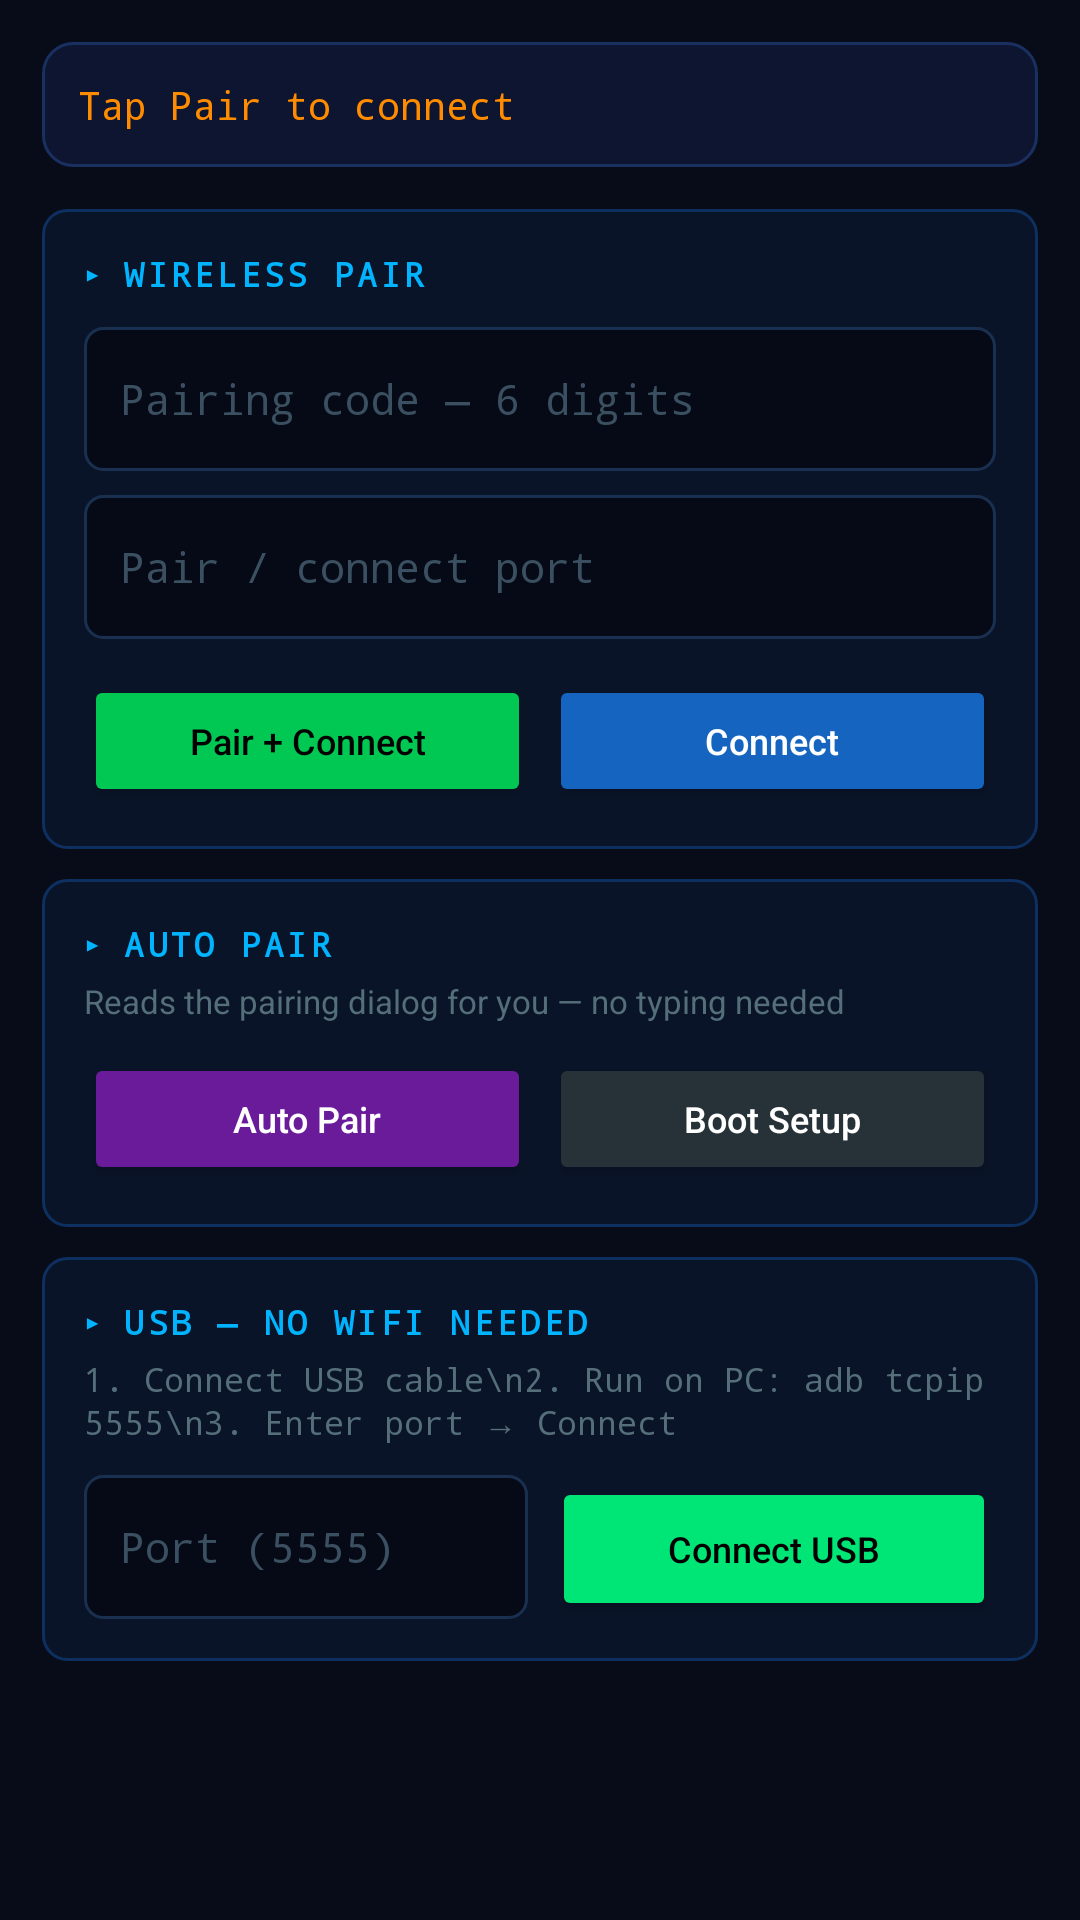

Write the Android layout XML for this screen, with the resource values it uses.
<!-- AndroidManifest.xml: application theme Theme.WorkManager -->
<!-- res/layout/fragment_connect.xml -->
<?xml version="1.0" encoding="utf-8"?>
<androidx.core.widget.NestedScrollView xmlns:android="http://schemas.android.com/apk/res/android"
    android:layout_width="match_parent"
    android:layout_height="match_parent"
    android:background="#080c18"
    android:fillViewport="true">

    <LinearLayout
        android:layout_width="match_parent"
        android:layout_height="wrap_content"
        android:orientation="vertical"
        android:padding="14dp">

        
        <TextView
            android:id="@+id/statusText"
            android:layout_width="match_parent"
            android:layout_height="wrap_content"
            android:text="Tap Pair to connect"
            android:textSize="13sp"
            android:textColor="#ff8c00"
            android:fontFamily="monospace"
            android:padding="12dp"
            android:background="@drawable/bg_card"
            android:layout_marginBottom="14dp" />

        
        <LinearLayout
            android:layout_width="match_parent"
            android:layout_height="wrap_content"
            android:orientation="vertical"
            android:background="@drawable/bg_section"
            android:padding="14dp"
            android:layout_marginBottom="10dp">

            <TextView
                android:layout_width="match_parent"
                android:layout_height="wrap_content"
                android:text="▸ WIRELESS PAIR"
                android:textColor="#00b4ff"
                android:textSize="11sp"
                android:fontFamily="monospace"
                android:letterSpacing="0.10"
                android:textStyle="bold"
                android:layout_marginBottom="10dp" />

            <EditText
                android:id="@+id/pairCodeInput"
                android:layout_width="match_parent"
                android:layout_height="48dp"
                android:hint="Pairing code — 6 digits"
                android:inputType="number"
                android:textColor="#c8d8e8"
                android:textColorHint="#3a5060"
                android:textSize="14sp"
                android:fontFamily="monospace"
                android:background="@drawable/bg_input"
                android:paddingStart="12dp"
                android:paddingEnd="12dp"
                android:layout_marginBottom="8dp" />

            <EditText
                android:id="@+id/pairPortInput"
                android:layout_width="match_parent"
                android:layout_height="48dp"
                android:hint="Pair / connect port"
                android:inputType="number"
                android:textColor="#c8d8e8"
                android:textColorHint="#3a5060"
                android:textSize="14sp"
                android:fontFamily="monospace"
                android:background="@drawable/bg_input"
                android:paddingStart="12dp"
                android:paddingEnd="12dp"
                android:layout_marginBottom="12dp" />

            <LinearLayout
                android:layout_width="match_parent"
                android:layout_height="wrap_content"
                android:orientation="horizontal">

                <Button
                    android:id="@+id/btnPair"
                    android:layout_width="0dp"
                    android:layout_height="44dp"
                    android:layout_weight="1"
                    android:text="Pair + Connect"
                    android:textAllCaps="false"
                    android:textSize="12sp"
                    android:textColor="#000"
                    android:backgroundTint="#00c853"
                    android:layout_marginEnd="6dp" />

                <Button
                    android:id="@+id/btnConnect"
                    android:layout_width="0dp"
                    android:layout_height="44dp"
                    android:layout_weight="1"
                    android:text="Connect"
                    android:textAllCaps="false"
                    android:textSize="12sp"
                    android:textColor="#fff"
                    android:backgroundTint="#1565c0" />
            </LinearLayout>
        </LinearLayout>

        
        <LinearLayout
            android:layout_width="match_parent"
            android:layout_height="wrap_content"
            android:orientation="vertical"
            android:background="@drawable/bg_section"
            android:padding="14dp"
            android:layout_marginBottom="10dp">

            <TextView
                android:layout_width="match_parent"
                android:layout_height="wrap_content"
                android:text="▸ AUTO PAIR"
                android:textColor="#00b4ff"
                android:textSize="11sp"
                android:fontFamily="monospace"
                android:letterSpacing="0.10"
                android:textStyle="bold"
                android:layout_marginBottom="4dp" />

            <TextView
                android:layout_width="match_parent"
                android:layout_height="wrap_content"
                android:text="Reads the pairing dialog for you — no typing needed"
                android:textColor="#546e7a"
                android:textSize="11sp"
                android:layout_marginBottom="10dp" />

            <LinearLayout
                android:layout_width="match_parent"
                android:layout_height="wrap_content"
                android:orientation="horizontal">

                <Button
                    android:id="@+id/btnFloatingPair"
                    android:layout_width="0dp"
                    android:layout_height="44dp"
                    android:layout_weight="1"
                    android:text="Auto Pair"
                    android:textAllCaps="false"
                    android:textSize="12sp"
                    android:textColor="#fff"
                    android:backgroundTint="#6a1b9a"
                    android:layout_marginEnd="6dp" />

                <Button
                    android:id="@+id/btnBootHelp"
                    android:layout_width="0dp"
                    android:layout_height="44dp"
                    android:layout_weight="1"
                    android:text="Boot Setup"
                    android:textAllCaps="false"
                    android:textSize="12sp"
                    android:textColor="#fff"
                    android:backgroundTint="#263238" />
            </LinearLayout>
        </LinearLayout>

        
        <LinearLayout
            android:layout_width="match_parent"
            android:layout_height="wrap_content"
            android:orientation="vertical"
            android:background="@drawable/bg_section"
            android:padding="14dp">

            <TextView
                android:layout_width="match_parent"
                android:layout_height="wrap_content"
                android:text="▸ USB — NO WIFI NEEDED"
                android:textColor="#00b4ff"
                android:textSize="11sp"
                android:fontFamily="monospace"
                android:letterSpacing="0.10"
                android:textStyle="bold"
                android:layout_marginBottom="4dp" />

            <TextView
                android:layout_width="match_parent"
                android:layout_height="wrap_content"
                android:text="1. Connect USB cable\n2. Run on PC: adb tcpip 5555\n3. Enter port → Connect"
                android:textColor="#546e7a"
                android:textSize="11sp"
                android:fontFamily="monospace"
                android:layout_marginBottom="10dp" />

            <LinearLayout
                android:layout_width="match_parent"
                android:layout_height="wrap_content"
                android:orientation="horizontal">

                <EditText
                    android:id="@+id/usbPortInput"
                    android:layout_width="0dp"
                    android:layout_height="48dp"
                    android:layout_weight="1"
                    android:hint="Port (5555)"
                    android:inputType="number"
                    android:textColor="#c8d8e8"
                    android:textColorHint="#3a5060"
                    android:textSize="14sp"
                    android:fontFamily="monospace"
                    android:background="@drawable/bg_input"
                    android:paddingStart="12dp"
                    android:paddingEnd="12dp"
                    android:layout_marginEnd="8dp" />

                <Button
                    android:id="@+id/btnUsbConnect"
                    android:layout_width="0dp"
                    android:layout_height="48dp"
                    android:layout_weight="1"
                    android:text="Connect USB"
                    android:textAllCaps="false"
                    android:textSize="12sp"
                    android:textColor="#000"
                    android:backgroundTint="#00e676" />
            </LinearLayout>
        </LinearLayout>

    </LinearLayout>
</androidx.core.widget.NestedScrollView>
<!-- resources referenced by this layout -->
<resources>
  <!-- drawable bg_card (drawable) -->
  <?xml version="1.0" encoding="utf-8"?>
  <shape xmlns:android="http://schemas.android.com/apk/res/android"
      android:shape="rectangle">
      <solid android:color="#0d1530" />
      <corners android:radius="10dp" />
      <stroke android:width="1dp" android:color="#1a3060" />
  </shape>
  <!-- drawable bg_input (drawable) -->
  <?xml version="1.0" encoding="utf-8"?>
  <shape xmlns:android="http://schemas.android.com/apk/res/android">
      <solid android:color="#060a16" />
      <stroke android:width="1dp" android:color="#1a3050" />
      <corners android:radius="6dp" />
  </shape>
  <!-- drawable bg_section (drawable) -->
  <?xml version="1.0" encoding="utf-8"?>
  <shape xmlns:android="http://schemas.android.com/apk/res/android">
      <solid android:color="#0a1428" />
      <stroke android:width="1dp" android:color="#0d3060" />
      <corners android:radius="8dp" />
  </shape>
  <style name="Theme.WorkManager" parent="Theme.MaterialComponents.DayNight.NoActionBar">
          <item name="colorPrimary">#00e676</item>
          <item name="colorPrimaryVariant">#00b248</item>
          <item name="colorOnPrimary">#000000</item>
          <item name="colorSecondary">#00b4ff</item>
          <item name="colorOnSecondary">#000000</item>
          <item name="android:statusBarColor">#060a14</item>
          <item name="android:navigationBarColor">#060a14</item>
          <item name="android:windowBackground">#080c18</item>
          <item name="materialAlertDialogTheme">@style/WorkManager.Dialog</item>
      </style>
  <style name="WorkManager.Dialog" parent="ThemeOverlay.MaterialComponents.MaterialAlertDialog">
          <item name="colorSurface">#0d1530</item>
          <item name="colorOnSurface">#c8d8e8</item>
          <item name="colorPrimary">#00e676</item>
          <item name="android:textColorPrimary">#c8d8e8</item>
          <item name="android:textColorSecondary">#546e7a</item>
          <item name="materialAlertDialogTitleTextStyle">@style/WorkManager.Dialog.Title</item>
          <item name="materialAlertDialogBodyTextStyle">@style/WorkManager.Dialog.Body</item>
          <item name="buttonBarPositiveButtonStyle">@style/WorkManager.Dialog.Btn.Positive</item>
          <item name="buttonBarNegativeButtonStyle">@style/WorkManager.Dialog.Btn.Negative</item>
          <item name="buttonBarNeutralButtonStyle">@style/WorkManager.Dialog.Btn.Neutral</item>
      </style>
  <style name="WorkManager.Dialog.Title" parent="MaterialAlertDialog.MaterialComponents.Title.Text">
          <item name="android:textColor">#00e676</item>
          <item name="android:fontFamily">monospace</item>
          <item name="android:textSize">15sp</item>
          <item name="android:letterSpacing">0.08</item>
      </style>
  <style name="WorkManager.Dialog.Body" parent="MaterialAlertDialog.MaterialComponents.Body.Text">
          <item name="android:textColor">#c8d8e8</item>
          <item name="android:textSize">13sp</item>
          <item name="android:lineSpacingMultiplier">1.4</item>
      </style>
  <style name="WorkManager.Dialog.Btn.Positive" parent="Widget.MaterialComponents.Button.TextButton.Dialog">
          <item name="android:textColor">#00e676</item>
          <item name="android:fontFamily">monospace</item>
          <item name="android:textStyle">bold</item>
      </style>
  <style name="WorkManager.Dialog.Btn.Negative" parent="Widget.MaterialComponents.Button.TextButton.Dialog">
          <item name="android:textColor">#546e7a</item>
          <item name="android:fontFamily">monospace</item>
      </style>
  <style name="WorkManager.Dialog.Btn.Neutral" parent="Widget.MaterialComponents.Button.TextButton.Dialog">
          <item name="android:textColor">#00b4ff</item>
          <item name="android:fontFamily">monospace</item>
      </style>
</resources>
